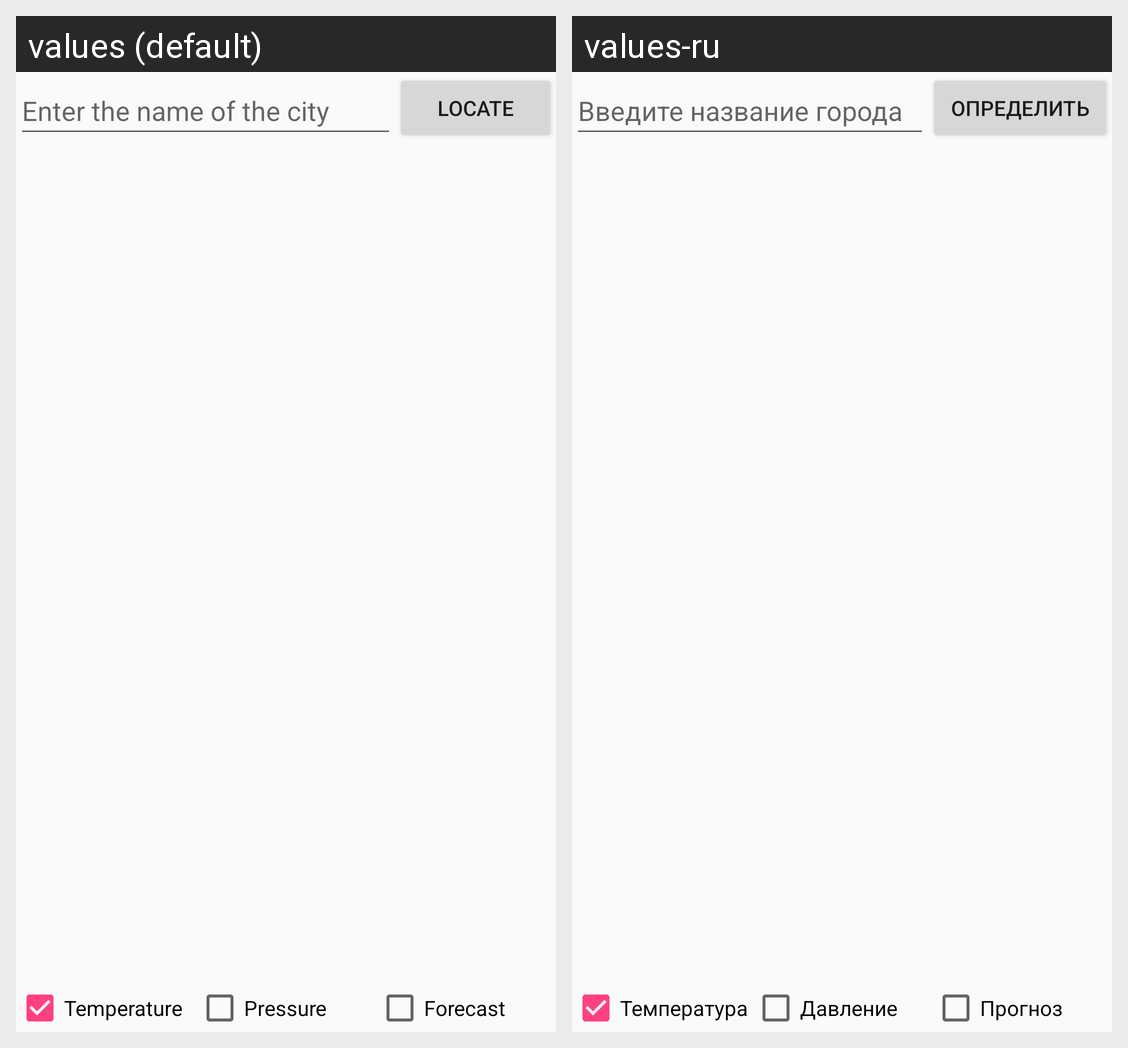

Strings drawn on this Android screen and how each of the app's shown locales translates them:
Android screen res/layout/fragment_one.xml rendered under 2 locales, left to right: values (default), values-ru. Device: Nexus 5 (rendered at 1080×1920; each locale shown at half size, 540×960, under a caption strip naming it); theme AppTheme.NoActionBar.
Strings drawn on this screen, with the default value and each locale's value (text and hints the layout hard-codes, and strings that could not be matched under every locale, appear in the picture but are not listed):

find_weather
  values: Enter the name of the city
  values-ru: Введите название города

findLoc
  values: Locate
  values-ru: Определить

temperature
  values: Temperature
  values-ru: Температура

pressure
  values: Pressure
  values-ru: Давление

forecast
  values: Forecast
  values-ru: Прогноз
